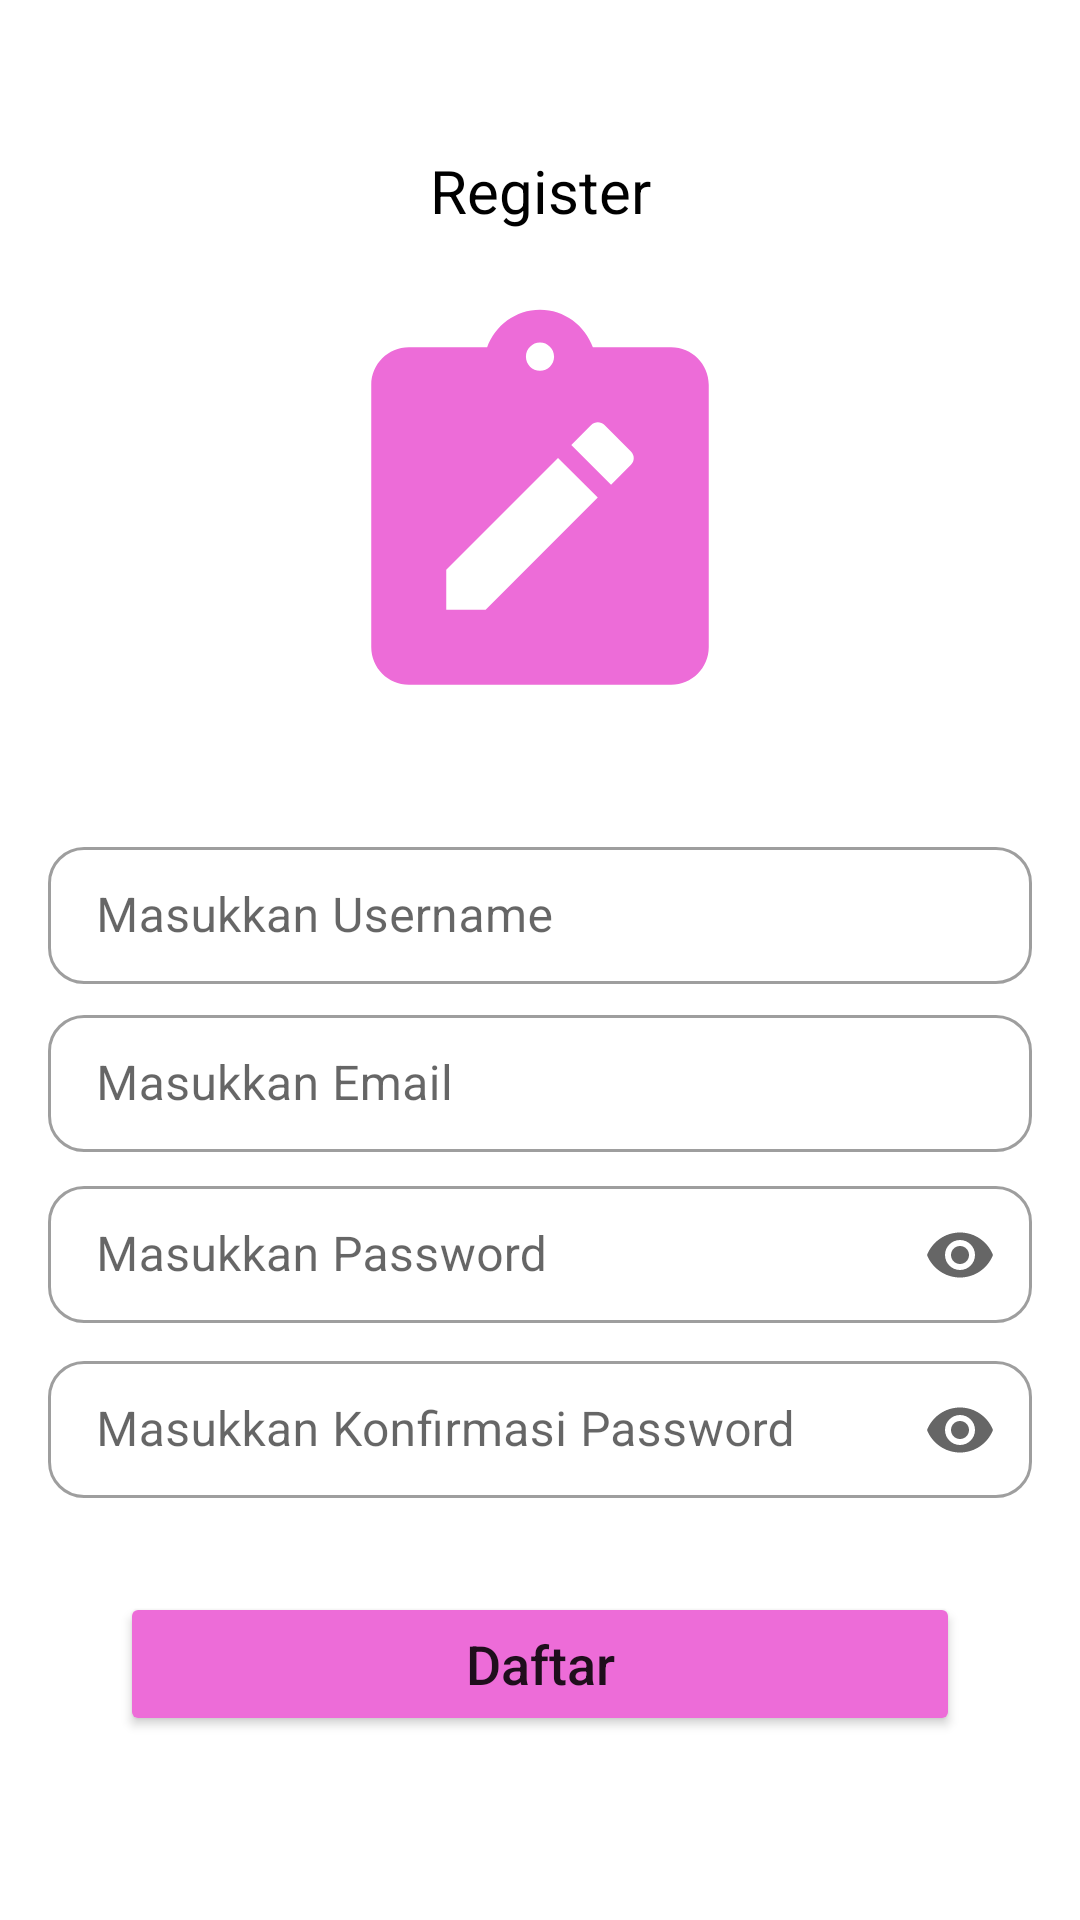

The Android layout XML behind this screen, and the referenced resources:
<!-- AndroidManifest.xml: application theme Theme.ChallengeChapter4 -->
<!-- res/layout/fragment_register_screen.xml -->
<?xml version="1.0" encoding="utf-8"?>
<androidx.constraintlayout.widget.ConstraintLayout xmlns:android="http://schemas.android.com/apk/res/android"
    xmlns:app="http://schemas.android.com/apk/res-auto"
    xmlns:tools="http://schemas.android.com/tools"
    android:layout_width="match_parent"
    android:layout_height="match_parent"
    tools:context=".RegisterScreen" >

    <TextView
        android:id="@+id/textView1"
        android:layout_width="wrap_content"
        android:layout_height="wrap_content"
        android:text="@string/register"
        android:textColor="@color/black"
        android:textAlignment="center"
        android:textSize="20sp"
        android:layout_marginTop="50dp"
        app:layout_constraintEnd_toEndOf="parent"
        app:layout_constraintStart_toStartOf="parent"
        app:layout_constraintTop_toTopOf="parent" />


    <ImageView
        android:id="@+id/imageView2"
        android:layout_width="150dp"
        android:layout_height="150dp"
        android:layout_marginTop="20dp"
        android:src="@drawable/ic_baseline_note_alt_24"
        app:layout_constraintEnd_toEndOf="parent"
        app:layout_constraintStart_toStartOf="parent"
        app:layout_constraintTop_toBottomOf="@+id/textView1"/>

    <com.google.android.material.textfield.TextInputLayout
        android:id="@+id/inputUsername1"
        style="@style/Widget.MaterialComponents.TextInputLayout.OutlinedBox"
        android:layout_width="0dp"
        android:layout_height="wrap_content"
        android:layout_marginHorizontal="16dp"
        android:hint="@string/masukkan_username"
        app:boxCornerRadiusBottomEnd="12dp"
        app:boxCornerRadiusBottomStart="12dp"
        app:boxCornerRadiusTopEnd="12dp"
        app:boxCornerRadiusTopStart="12dp"
        android:layout_marginTop="30dp"
        app:layout_constraintEnd_toEndOf="parent"
        app:layout_constraintStart_toStartOf="parent"
        app:layout_constraintTop_toBottomOf="@+id/imageView2">

        <com.google.android.material.textfield.TextInputEditText
            android:id="@+id/inputUsername"
            android:layout_width="match_parent"
            android:layout_height="wrap_content"
            android:inputType="text"
            android:paddingVertical="12dp" />

    </com.google.android.material.textfield.TextInputLayout>


    <com.google.android.material.textfield.TextInputLayout
        android:id="@+id/inputEmail1"
        style="@style/Widget.MaterialComponents.TextInputLayout.OutlinedBox"
        android:layout_width="0dp"
        android:layout_height="wrap_content"
        android:layout_marginHorizontal="16dp"
        android:hint="@string/masukkan_email"
        android:layout_marginTop="5dp"
        app:boxCornerRadiusBottomEnd="12dp"
        app:boxCornerRadiusBottomStart="12dp"
        app:boxCornerRadiusTopEnd="12dp"
        app:boxCornerRadiusTopStart="12dp"
        app:layout_constraintEnd_toEndOf="parent"
        app:layout_constraintStart_toStartOf="parent"
        app:layout_constraintTop_toBottomOf="@+id/inputUsername1">

        <com.google.android.material.textfield.TextInputEditText
            android:id="@+id/inputEmail"
            android:layout_width="match_parent"
            android:layout_height="wrap_content"
            android:inputType="text"
            android:paddingVertical="12dp" />

    </com.google.android.material.textfield.TextInputLayout>

    <com.google.android.material.textfield.TextInputLayout
        android:id="@+id/inputPassword1"
        style="@style/Widget.MaterialComponents.TextInputLayout.OutlinedBox"
        android:layout_width="0dp"
        android:layout_height="wrap_content"
        android:layout_marginHorizontal="16dp"
        android:layout_marginTop="5dp"
        android:hint="@string/masukkan_password"
        app:boxCornerRadiusBottomEnd="12dp"
        app:boxCornerRadiusBottomStart="12dp"
        app:boxCornerRadiusTopEnd="12dp"
        app:boxCornerRadiusTopStart="12dp"
        app:endIconMode="password_toggle"
        app:layout_constraintEnd_toEndOf="parent"
        app:layout_constraintStart_toStartOf="parent"
        app:layout_constraintTop_toBottomOf="@+id/inputEmail1">

        <com.google.android.material.textfield.TextInputEditText
            android:id="@+id/inputPassword"
            android:layout_width="match_parent"
            android:layout_height="wrap_content"
            android:inputType="textPassword"
            android:paddingVertical="12dp" />

    </com.google.android.material.textfield.TextInputLayout>

    <com.google.android.material.textfield.TextInputLayout
        android:id="@+id/inputConfirmPass1"
        style="@style/Widget.MaterialComponents.TextInputLayout.OutlinedBox"
        android:layout_width="0dp"
        android:layout_height="wrap_content"
        android:layout_marginHorizontal="16dp"
        android:hint="@string/masukkan_konfirmasi_password"
        android:layout_marginTop="5dp"
        app:boxCornerRadiusBottomEnd="12dp"
        app:boxCornerRadiusBottomStart="12dp"
        app:boxCornerRadiusTopEnd="12dp"
        app:boxCornerRadiusTopStart="12dp"
        app:endIconMode="password_toggle"
        app:layout_constraintEnd_toEndOf="parent"
        app:layout_constraintStart_toStartOf="parent"
        app:layout_constraintTop_toBottomOf="@+id/inputPassword1">

        <com.google.android.material.textfield.TextInputEditText
            android:id="@+id/inputConfirmPass"
            android:layout_width="match_parent"
            android:layout_height="wrap_content"
            android:inputType="textPassword"
            android:paddingVertical="12dp" />

    </com.google.android.material.textfield.TextInputLayout>

    <Button
        android:id="@+id/btnRegister"
        android:layout_width="280dp"
        android:layout_height="wrap_content"
        android:text="@string/daftar"
        android:backgroundTint="@color/pinkgelap"
        android:layout_marginTop="30dp"
        android:textAllCaps="false"
        android:textSize="18sp"
        app:layout_constraintEnd_toEndOf="parent"
        app:layout_constraintStart_toStartOf="parent"
        app:layout_constraintTop_toBottomOf="@+id/inputConfirmPass1" />

</androidx.constraintlayout.widget.ConstraintLayout>
<!-- resources referenced by this layout -->
<resources>
  <color name="black">#FF000000</color>
  <color name="pinkgelap">#ED6CD8</color>
  <!-- drawable ic_baseline_note_alt_24 (drawable) -->
  <vector android:height="240dp" android:tint="@color/pinkgelap"
      android:viewportHeight="24" android:viewportWidth="24"
      android:width="240dp" xmlns:android="http://schemas.android.com/apk/res/android">
      <path android:fillColor="@android:color/white" android:pathData="M19,3h-4.18C14.4,1.84 13.3,1 12,1S9.6,1.84 9.18,3H5C3.9,3 3,3.9 3,5v14c0,1.1 0.9,2 2,2h14c1.1,0 2,-0.9 2,-2V5C21,3.9 20.1,3 19,3zM12,2.75c0.41,0 0.75,0.34 0.75,0.75S12.41,4.25 12,4.25s-0.75,-0.34 -0.75,-0.75S11.59,2.75 12,2.75zM9.1,17H7v-2.14l5.96,-5.96l2.12,2.12L9.1,17zM16.85,9.27l-1.06,1.06l-2.12,-2.12l1.06,-1.06c0.2,-0.2 0.51,-0.2 0.71,0l1.41,1.41C17.05,8.76 17.05,9.07 16.85,9.27z"/>
  </vector>
  <string name="daftar">Daftar</string>
  <string name="masukkan_email">Masukkan Email</string>
  <string name="masukkan_konfirmasi_password">Masukkan Konfirmasi Password</string>
  <string name="masukkan_password">Masukkan Password</string>
  <string name="masukkan_username">Masukkan Username</string>
  <string name="register">Register</string>
  <style name="Theme.ChallengeChapter4" parent="Theme.MaterialComponents.DayNight.NoActionBar">
          
          <item name="colorPrimary">@color/pink</item>
          <item name="colorPrimaryVariant">@color/pinkgelap</item>
          <item name="colorOnPrimary">@color/white</item>
          
          <item name="colorSecondary">@color/teal_200</item>
          <item name="colorSecondaryVariant">@color/teal_700</item>
          <item name="colorOnSecondary">@color/black</item>
          
          <item name="android:statusBarColor" tools:targetApi="l">?attr/colorPrimaryVariant</item>
          
      </style>
  <color name="pink">#FFA2F0</color>
  <color name="white">#FFFFFFFF</color>
  <color name="teal_200">#FF03DAC5</color>
  <color name="teal_700">#FF018786</color>
</resources>
